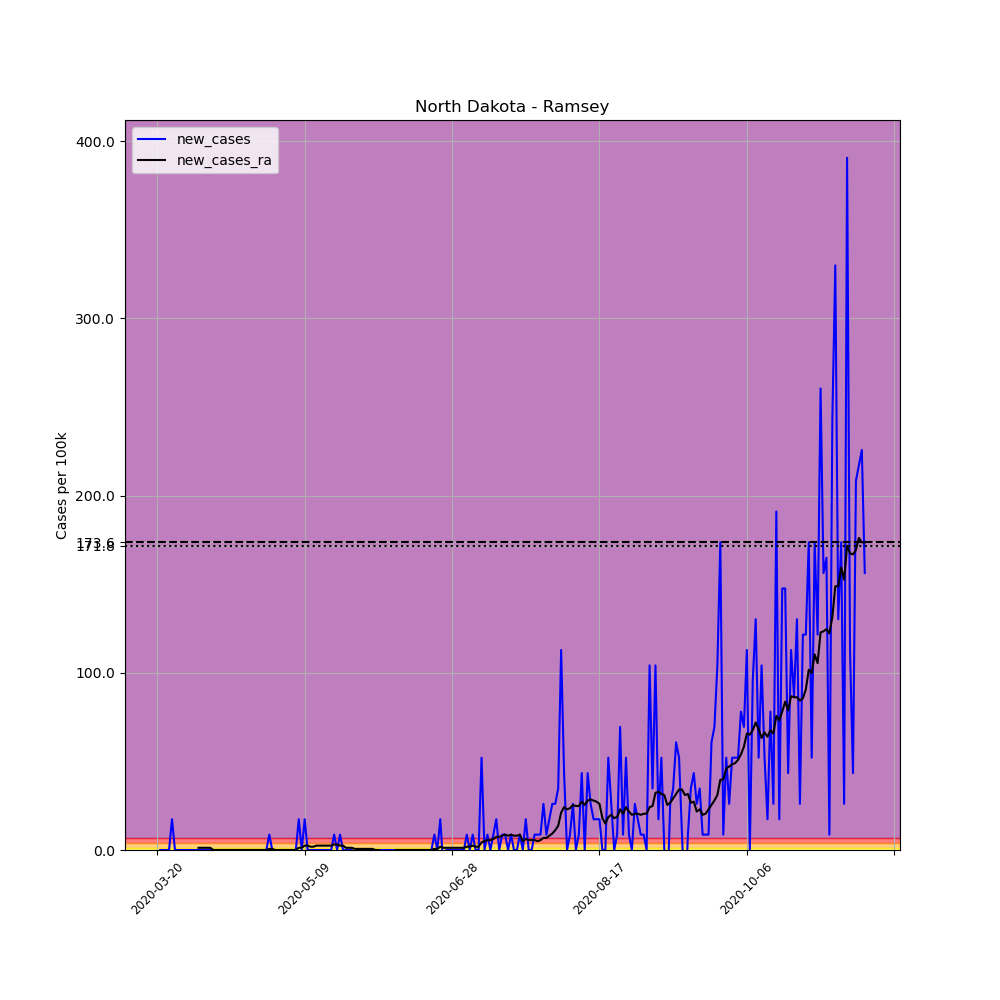

The data file committed next to this chart (first rows):
, date, county, state, fips, cases, deaths, COUNTY, STNAME, CTYNAME, POPESTIMATE2019, per_100k, new_cases, new_cases_ra
208244, 2020-03-20, Ramsey, North Dakota, 38071, 1, 0, 71, North Dakota, Ramsey, 11519, 8.681, , 
208245, 2020-03-21, Ramsey, North Dakota, 38071, 1, 0, 71, North Dakota, Ramsey, 11519, 8.681, 0.0, 
208246, 2020-03-22, Ramsey, North Dakota, 38071, 1, 0, 71, North Dakota, Ramsey, 11519, 8.681, 0.0, 
208247, 2020-03-23, Ramsey, North Dakota, 38071, 1, 0, 71, North Dakota, Ramsey, 11519, 8.681, 0.0, 
208248, 2020-03-24, Ramsey, North Dakota, 38071, 1, 0, 71, North Dakota, Ramsey, 11519, 8.681, 0.0, 
208249, 2020-03-25, Ramsey, North Dakota, 38071, 3, 0, 71, North Dakota, Ramsey, 11519, 26.04, 17.36, 
208250, 2020-03-26, Ramsey, North Dakota, 38071, 3, 0, 71, North Dakota, Ramsey, 11519, 26.04, 0.0, 
208251, 2020-03-27, Ramsey, North Dakota, 38071, 3, 0, 71, North Dakota, Ramsey, 11519, 26.04, 0.0, 
208252, 2020-03-28, Ramsey, North Dakota, 38071, 3, 0, 71, North Dakota, Ramsey, 11519, 26.04, 0.0, 
208253, 2020-03-29, Ramsey, North Dakota, 38071, 3, 0, 71, North Dakota, Ramsey, 11519, 26.04, 0.0, 
208254, 2020-03-30, Ramsey, North Dakota, 38071, 3, 0, 71, North Dakota, Ramsey, 11519, 26.04, 0.0, 
208255, 2020-03-31, Ramsey, North Dakota, 38071, 3, 0, 71, North Dakota, Ramsey, 11519, 26.04, 0.0, 
208256, 2020-04-01, Ramsey, North Dakota, 38071, 3, 0, 71, North Dakota, Ramsey, 11519, 26.04, 0.0, 
208257, 2020-04-02, Ramsey, North Dakota, 38071, 3, 0, 71, North Dakota, Ramsey, 11519, 26.04, 0.0, 
208258, 2020-04-03, Ramsey, North Dakota, 38071, 3, 0, 71, North Dakota, Ramsey, 11519, 26.04, 0.0, 1.24
208259, 2020-04-04, Ramsey, North Dakota, 38071, 3, 0, 71, North Dakota, Ramsey, 11519, 26.04, 0.0, 1.24
208260, 2020-04-05, Ramsey, North Dakota, 38071, 3, 0, 71, North Dakota, Ramsey, 11519, 26.04, 0.0, 1.24
208261, 2020-04-06, Ramsey, North Dakota, 38071, 3, 0, 71, North Dakota, Ramsey, 11519, 26.04, 0.0, 1.24
208262, 2020-04-07, Ramsey, North Dakota, 38071, 3, 0, 71, North Dakota, Ramsey, 11519, 26.04, 0.0, 1.24
208263, 2020-04-08, Ramsey, North Dakota, 38071, 3, 0, 71, North Dakota, Ramsey, 11519, 26.04, 0.0, 0.0
208264, 2020-04-09, Ramsey, North Dakota, 38071, 3, 0, 71, North Dakota, Ramsey, 11519, 26.04, 0.0, 0.0
208265, 2020-04-10, Ramsey, North Dakota, 38071, 3, 0, 71, North Dakota, Ramsey, 11519, 26.04, 0.0, 0.0
208266, 2020-04-11, Ramsey, North Dakota, 38071, 3, 0, 71, North Dakota, Ramsey, 11519, 26.04, 0.0, 0.0
208267, 2020-04-12, Ramsey, North Dakota, 38071, 3, 0, 71, North Dakota, Ramsey, 11519, 26.04, 0.0, 0.0
208268, 2020-04-13, Ramsey, North Dakota, 38071, 3, 0, 71, North Dakota, Ramsey, 11519, 26.04, 0.0, 0.0
208269, 2020-04-14, Ramsey, North Dakota, 38071, 3, 0, 71, North Dakota, Ramsey, 11519, 26.04, 0.0, 0.0
208270, 2020-04-15, Ramsey, North Dakota, 38071, 3, 0, 71, North Dakota, Ramsey, 11519, 26.04, 0.0, 0.0
208271, 2020-04-16, Ramsey, North Dakota, 38071, 3, 0, 71, North Dakota, Ramsey, 11519, 26.04, 0.0, 0.0
208272, 2020-04-17, Ramsey, North Dakota, 38071, 3, 0, 71, North Dakota, Ramsey, 11519, 26.04, 0.0, 0.0
208273, 2020-04-18, Ramsey, North Dakota, 38071, 3, 0, 71, North Dakota, Ramsey, 11519, 26.04, 0.0, 0.0
208274, 2020-04-19, Ramsey, North Dakota, 38071, 3, 0, 71, North Dakota, Ramsey, 11519, 26.04, 0.0, 0.0
208275, 2020-04-20, Ramsey, North Dakota, 38071, 3, 0, 71, North Dakota, Ramsey, 11519, 26.04, 0.0, 0.0
208276, 2020-04-21, Ramsey, North Dakota, 38071, 3, 0, 71, North Dakota, Ramsey, 11519, 26.04, 0.0, 0.0
208277, 2020-04-22, Ramsey, North Dakota, 38071, 3, 0, 71, North Dakota, Ramsey, 11519, 26.04, 0.0, 0.0
208278, 2020-04-23, Ramsey, North Dakota, 38071, 3, 0, 71, North Dakota, Ramsey, 11519, 26.04, 0.0, 0.0
208279, 2020-04-24, Ramsey, North Dakota, 38071, 3, 0, 71, North Dakota, Ramsey, 11519, 26.04, 0.0, 0.0
208280, 2020-04-25, Ramsey, North Dakota, 38071, 3, 0, 71, North Dakota, Ramsey, 11519, 26.04, 0.0, 0.0
208281, 2020-04-26, Ramsey, North Dakota, 38071, 3, 0, 71, North Dakota, Ramsey, 11519, 26.04, 0.0, 0.0
208282, 2020-04-27, Ramsey, North Dakota, 38071, 4, 0, 71, North Dakota, Ramsey, 11519, 34.73, 8.681, 0.6201
208283, 2020-04-28, Ramsey, North Dakota, 38071, 4, 0, 71, North Dakota, Ramsey, 11519, 34.73, 0.0, 0.6201
208284, 2020-04-29, Ramsey, North Dakota, 38071, 3, 0, 71, North Dakota, Ramsey, 11519, 26.04, -8.681, 0.0
208285, 2020-04-30, Ramsey, North Dakota, 38071, 3, 0, 71, North Dakota, Ramsey, 11519, 26.04, 0.0, 0.0
208286, 2020-05-01, Ramsey, North Dakota, 38071, 3, 0, 71, North Dakota, Ramsey, 11519, 26.04, 0.0, 0.0
208287, 2020-05-02, Ramsey, North Dakota, 38071, 3, 0, 71, North Dakota, Ramsey, 11519, 26.04, 0.0, 0.0
208288, 2020-05-03, Ramsey, North Dakota, 38071, 3, 0, 71, North Dakota, Ramsey, 11519, 26.04, 0.0, 0.0
208289, 2020-05-04, Ramsey, North Dakota, 38071, 3, 0, 71, North Dakota, Ramsey, 11519, 26.04, 0.0, 0.0
208290, 2020-05-05, Ramsey, North Dakota, 38071, 3, 0, 71, North Dakota, Ramsey, 11519, 26.04, 0.0, 0.0
208291, 2020-05-06, Ramsey, North Dakota, 38071, 3, 0, 71, North Dakota, Ramsey, 11519, 26.04, 0.0, 0.0
208292, 2020-05-07, Ramsey, North Dakota, 38071, 5, 0, 71, North Dakota, Ramsey, 11519, 43.41, 17.36, 1.24
208293, 2020-05-08, Ramsey, North Dakota, 38071, 5, 0, 71, North Dakota, Ramsey, 11519, 43.41, 0.0, 1.24
208294, 2020-05-09, Ramsey, North Dakota, 38071, 7, 0, 71, North Dakota, Ramsey, 11519, 60.77, 17.36, 2.48
208295, 2020-05-10, Ramsey, North Dakota, 38071, 7, 0, 71, North Dakota, Ramsey, 11519, 60.77, 0.0, 2.48
208296, 2020-05-11, Ramsey, North Dakota, 38071, 7, 0, 71, North Dakota, Ramsey, 11519, 60.77, 0.0, 1.86
208297, 2020-05-12, Ramsey, North Dakota, 38071, 7, 0, 71, North Dakota, Ramsey, 11519, 60.77, 0.0, 1.86
208298, 2020-05-13, Ramsey, North Dakota, 38071, 7, 0, 71, North Dakota, Ramsey, 11519, 60.77, 0.0, 2.48
208299, 2020-05-14, Ramsey, North Dakota, 38071, 7, 0, 71, North Dakota, Ramsey, 11519, 60.77, 0.0, 2.48
208300, 2020-05-15, Ramsey, North Dakota, 38071, 7, 0, 71, North Dakota, Ramsey, 11519, 60.77, 0.0, 2.48
208301, 2020-05-16, Ramsey, North Dakota, 38071, 7, 0, 71, North Dakota, Ramsey, 11519, 60.77, 0.0, 2.48
208302, 2020-05-17, Ramsey, North Dakota, 38071, 7, 0, 71, North Dakota, Ramsey, 11519, 60.77, 0.0, 2.48
208303, 2020-05-18, Ramsey, North Dakota, 38071, 7, 1, 71, North Dakota, Ramsey, 11519, 60.77, 0.0, 2.48
... 181 more rows
